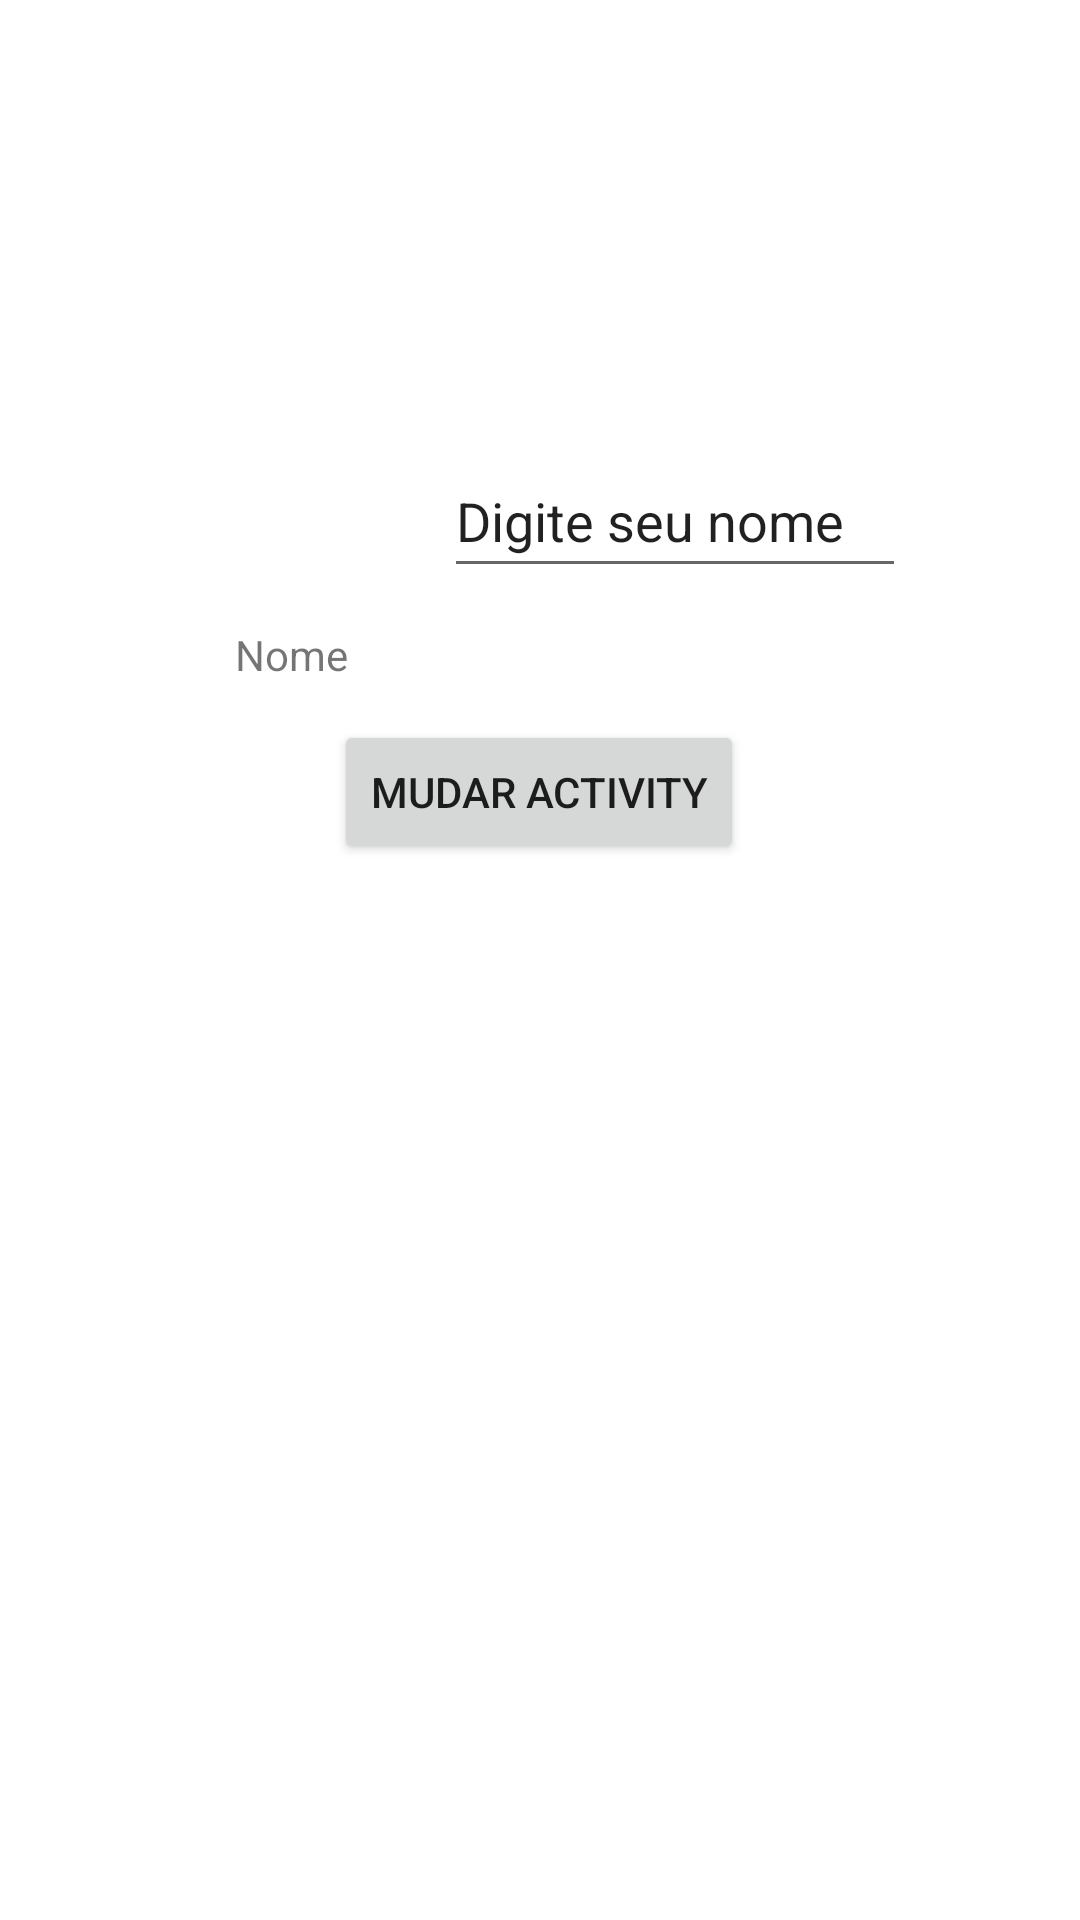

Write the Android layout XML for this screen, with the resource values it uses.
<!-- AndroidManifest.xml: application theme Theme.Tp3Interfaces -->
<!-- res/layout/activity_relative_layout.xml -->
<?xml version="1.0" encoding="utf-8"?>
<androidx.constraintlayout.widget.ConstraintLayout xmlns:android="http://schemas.android.com/apk/res/android"
    xmlns:app="http://schemas.android.com/apk/res-auto"
    xmlns:tools="http://schemas.android.com/tools"
    android:layout_width="match_parent"
    android:layout_height="match_parent"
    tools:context=".RelativeLayoutActivity">

    <EditText
        android:id="@+id/editTextTextPersonName"
        android:layout_width="154dp"
        android:layout_height="48dp"
        android:layout_marginBottom="44dp"
        android:ems="10"
        android:inputType="textPersonName"
        android:text="@string/hintNome"
        app:layout_constraintBottom_toTopOf="@+id/btnActivityTable"
        app:layout_constraintEnd_toEndOf="parent"
        app:layout_constraintHorizontal_bias="0.719"
        app:layout_constraintStart_toStartOf="parent" />

    <TextView
        android:id="@+id/textView"
        android:layout_width="52dp"
        android:layout_height="27dp"
        android:layout_marginTop="40dp"
        android:text="@string/rotuloNome"
        app:layout_constraintBottom_toTopOf="@+id/btnActivityTable"
        app:layout_constraintEnd_toStartOf="@+id/editTextTextPersonName"
        app:layout_constraintHorizontal_bias="0.815"
        app:layout_constraintStart_toStartOf="parent"
        app:layout_constraintTop_toBottomOf="@+id/imageView2"
        app:layout_constraintVertical_bias="0.0" />

    <Button
        android:id="@+id/btnActivityTable"
        android:layout_width="wrap_content"
        android:layout_height="wrap_content"
        android:layout_marginBottom="352dp"
        android:text="@string/activity"
        app:layout_constraintBottom_toBottomOf="parent"
        app:layout_constraintEnd_toEndOf="parent"
        app:layout_constraintHorizontal_bias="0.498"
        app:layout_constraintStart_toStartOf="parent" />

    <ImageView
        android:id="@+id/imageView2"
        android:layout_width="265dp"
        android:layout_height="174dp"
        android:layout_marginTop="48dp"
        android:layout_marginBottom="33dp"
        app:layout_constraintBottom_toTopOf="@+id/editTextTextPersonName"
        app:layout_constraintEnd_toEndOf="parent"
        app:layout_constraintHorizontal_bias="0.502"
        app:layout_constraintStart_toStartOf="parent"
        app:layout_constraintTop_toTopOf="parent"
        app:srcCompat="@drawable/img" />

</androidx.constraintlayout.widget.ConstraintLayout>
<!-- resources referenced by this layout -->
<resources>
  <string name="activity">Mudar activity</string>
  <string name="hintNome">Digite seu nome</string>
  <string name="rotuloNome">Nome</string>
  <style name="Theme.Tp3Interfaces" parent="Theme.MaterialComponents.DayNight.DarkActionBar">
          
          <item name="colorPrimary">@color/purple_500</item>
          <item name="colorPrimaryVariant">@color/purple_700</item>
          <item name="colorOnPrimary">@color/white</item>
          
          <item name="colorSecondary">@color/teal_200</item>
          <item name="colorSecondaryVariant">@color/teal_700</item>
          <item name="colorOnSecondary">@color/black</item>
          
          <item name="android:statusBarColor" tools:targetApi="l">?attr/colorPrimaryVariant</item>
          
      </style>
  <!-- not gathered from this repository: default colours our renderer supplied (Android Studio template values) -->
  <color name="purple_500">#FF6200EE</color>
  <color name="purple_700">#FF3700B3</color>
  <color name="teal_200">#FF03DAC5</color>
  <color name="teal_700">#FF018786</color>
  <color name="black">#FF000000</color>
  <color name="white">#FFFFFFFF</color>
</resources>
